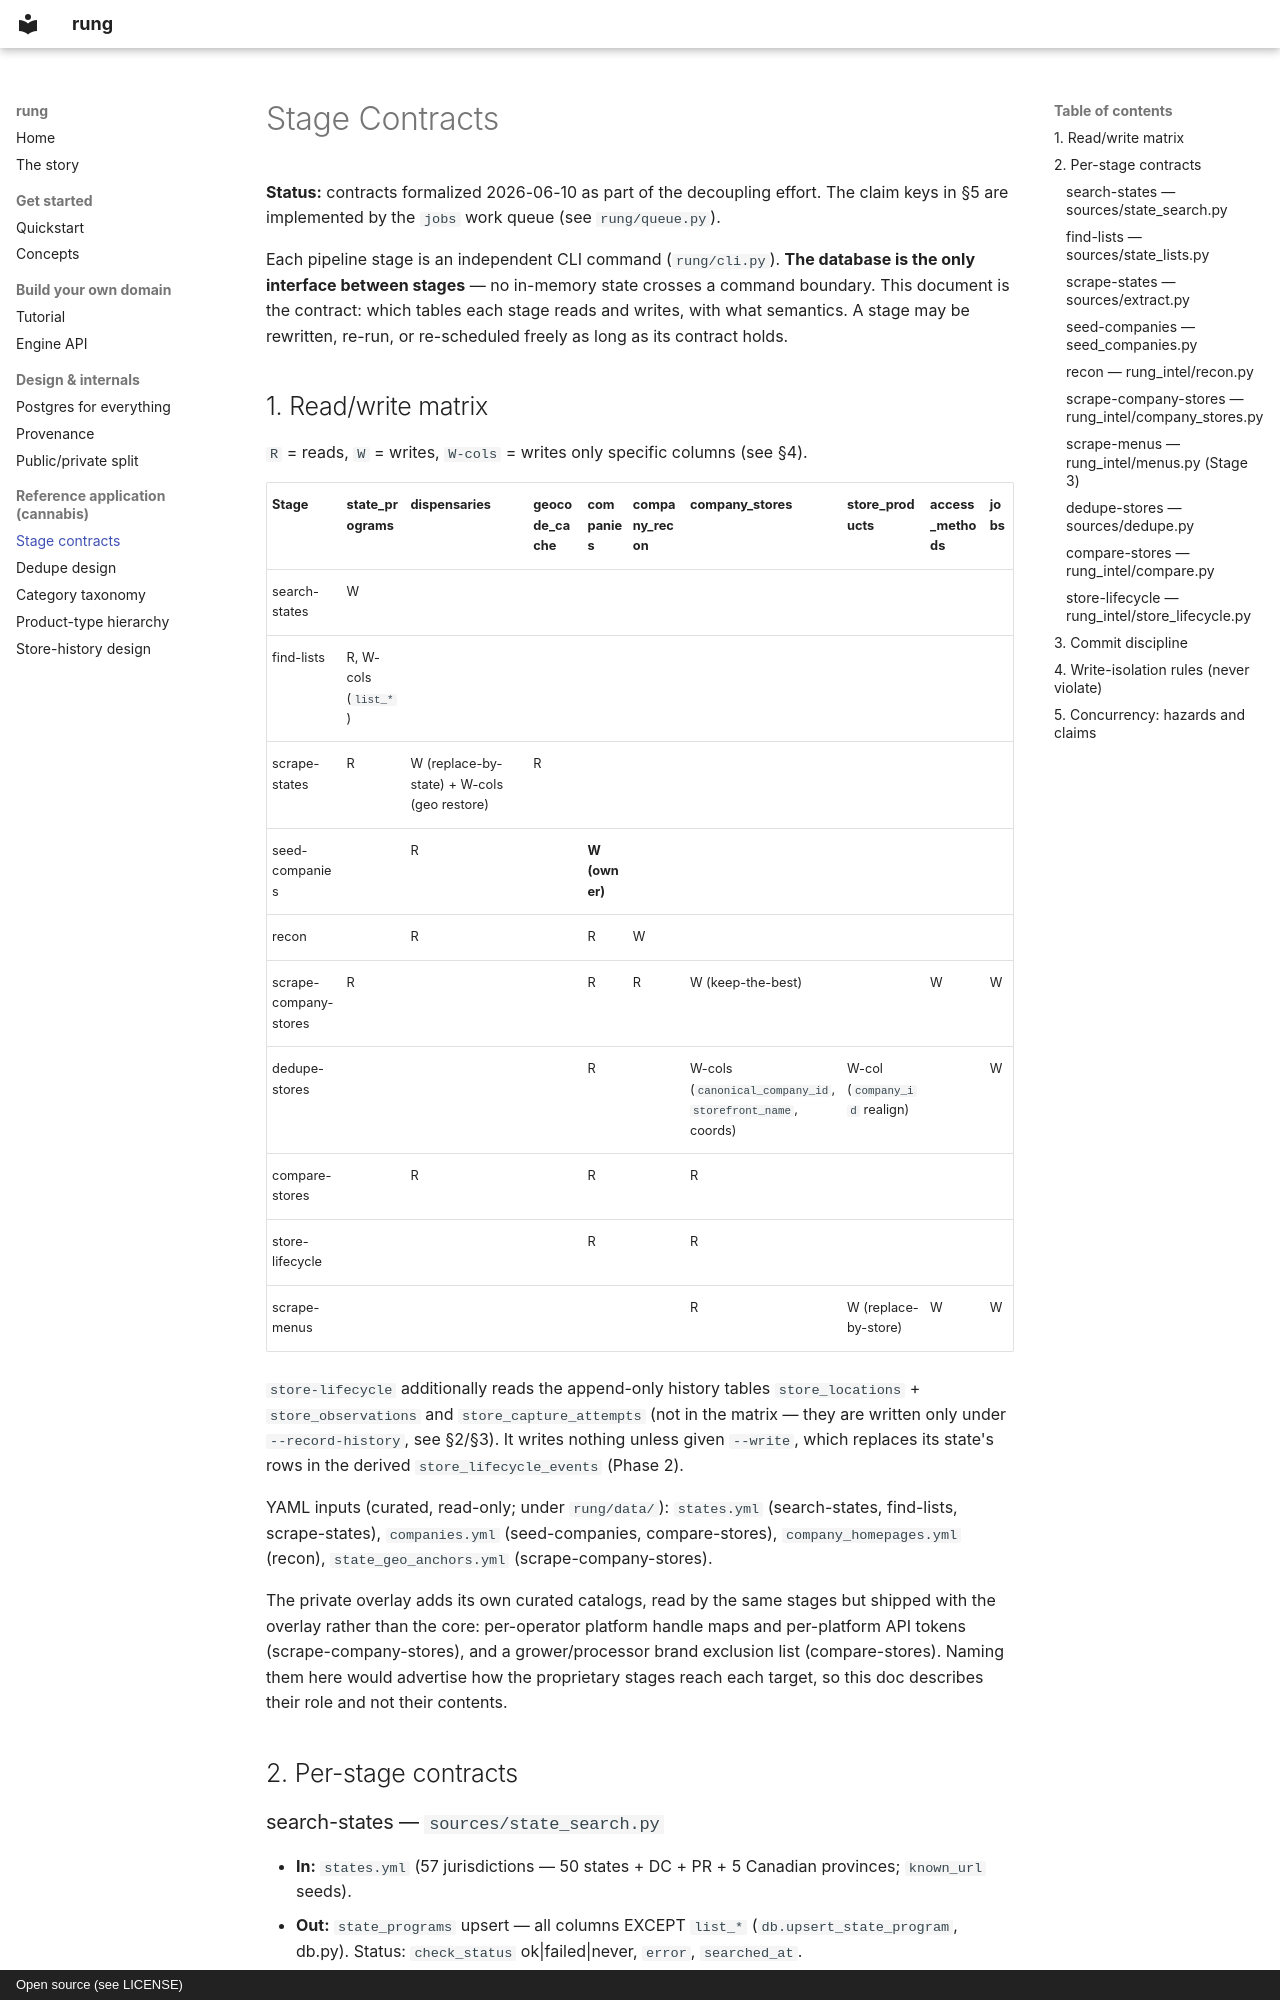

repository: richard-burhans/rung · page: stage_contracts/index.html · generator: mkdocs · copyright: Open source (see LICENSE)

# Stage Contracts

**Status:** contracts formalized 2026-06-10 as part of the decoupling effort. The claim keys in §5 are implemented by the `jobs` work
queue (see `rung/queue.py`).

Each pipeline stage is an independent CLI command (`rung/cli.py`). **The database is
the only interface between stages** — no in-memory state crosses a command boundary. This document
is the contract: which tables each stage reads and writes, with what semantics. A stage may be
rewritten, re-run, or re-scheduled freely as long as its contract holds.

## 1. Read/write matrix

`R` = reads, `W` = writes, `W-cols` = writes only specific columns (see §4).

| Stage | state_programs | dispensaries | geocode_cache | companies | company_recon | company_stores | store_products | access_methods | jobs |
|---|---|---|---|---|---|---|---|---|---|
| search-states | W | | | | | | | | |
| find-lists | R, W-cols (`list_*`) | | | | | | | | |
| scrape-states | R | W (replace-by-state) + W-cols (geo restore) | R | | | | | | |
| seed-companies | | R | | **W (owner)** | | | | | |
| recon | | R | | R | W | | | | |
| scrape-company-stores | R | | | R | R | W (keep-the-best) | | W | W |
| dedupe-stores | | | | R | | W-cols (`canonical_company_id`, `storefront_name`, coords) | W-col (`company_id` realign) | | W |
| compare-stores | | R | | R | | R | | | |
| store-lifecycle | | | | R | | R | | | |
| scrape-menus | | | | | | R | W (replace-by-store) | W | W |

`store-lifecycle` additionally reads the append-only history tables `store_locations` +
`store_observations` and `store_capture_attempts` (not in the matrix — they are written only under
`--record-history`, see §2/§3).
It writes nothing unless given `--write`, which replaces its state's rows in the derived
`store_lifecycle_events` (Phase 2).

YAML inputs (curated, read-only; under `rung/data/`): `states.yml` (search-states,
find-lists, scrape-states), `companies.yml` (seed-companies, compare-stores),
`company_homepages.yml` (recon), `state_geo_anchors.yml` (scrape-company-stores).

The private overlay adds its own curated catalogs, read by the same stages but shipped with the
overlay rather than the core: per-operator platform handle maps and per-platform API tokens
(scrape-company-stores), and a grower/processor brand exclusion list (compare-stores). Naming them
here would advertise how the proprietary stages reach each target, so this doc describes their role
and not their contents.

## 2. Per-stage contracts

### search-states — `sources/state_search.py`
- **In:** `states.yml` (57 jurisdictions — 50 states + DC + PR + 5 Canadian provinces; `known_url` seeds).
- **Out:** `state_programs` upsert — all columns EXCEPT `list_*` (`db.upsert_state_program`,
  db.py). Status: `check_status` ok|failed|never, `error`, `searched_at`.
- **Re-run:** per-state upserts, committed in batches; `--failed-only` re-processes
  `check_status != 'ok'`. Crash mid-run leaves later states untouched.

### find-lists — `sources/state_lists.py`
- **In:** `state_programs.best_url` (from search-states); `states.yml` `list_url:` overrides.
- **Out:** `state_programs.list_url/list_type/list_found_at/list_status` ONLY, via
  `db.set_state_list` (reference_db.py). Status: `list_status` found|override|none.
- **Re-run:** skips states that already have a list unless `--force`; commits per state. A landing
  page that cannot be fetched raises rather than reading as "no list", so `--force` keeps the stored
  `list_url` instead of writing NULL and dropping the state from extraction (2026-10-06).
